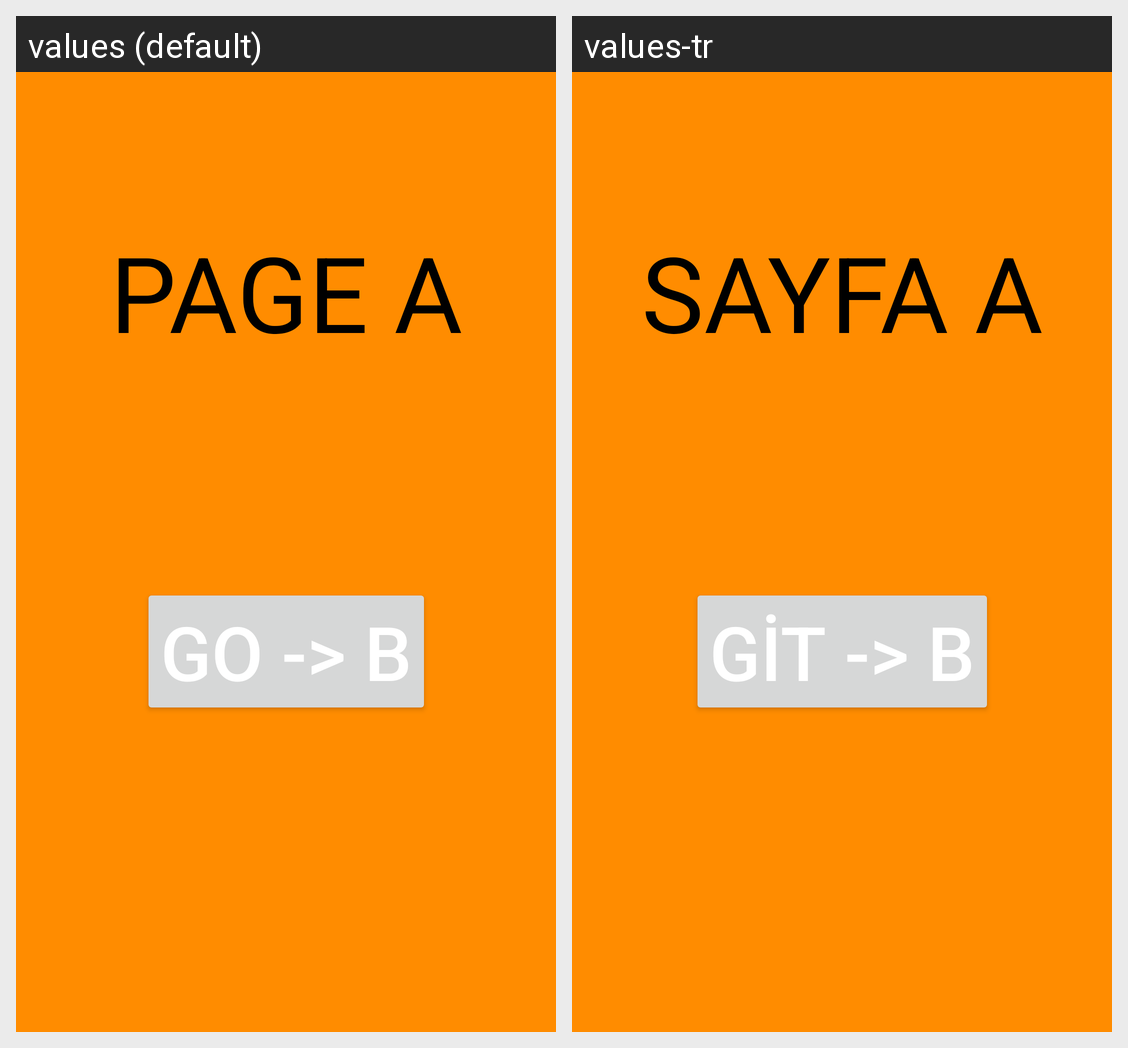

Strings drawn on this Android screen and how each of the app's shown locales translates them:
Android screen res/layout/fragment_page_a.xml rendered under 2 locales, left to right: values (default), values-tr. Device: Nexus 5 (rendered at 1080×1920; each locale shown at half size, 540×960, under a caption strip naming it); theme Theme.Navigation.
Strings drawn on this screen, with the default value and each locale's value (text and hints the layout hard-codes, and strings that could not be matched under every locale, appear in the picture but are not listed):

tv_page_a
  values: PAGE A
  values-tr: SAYFA A

btn_page_a
  values: GO -> B
  values-tr: GİT -> B
